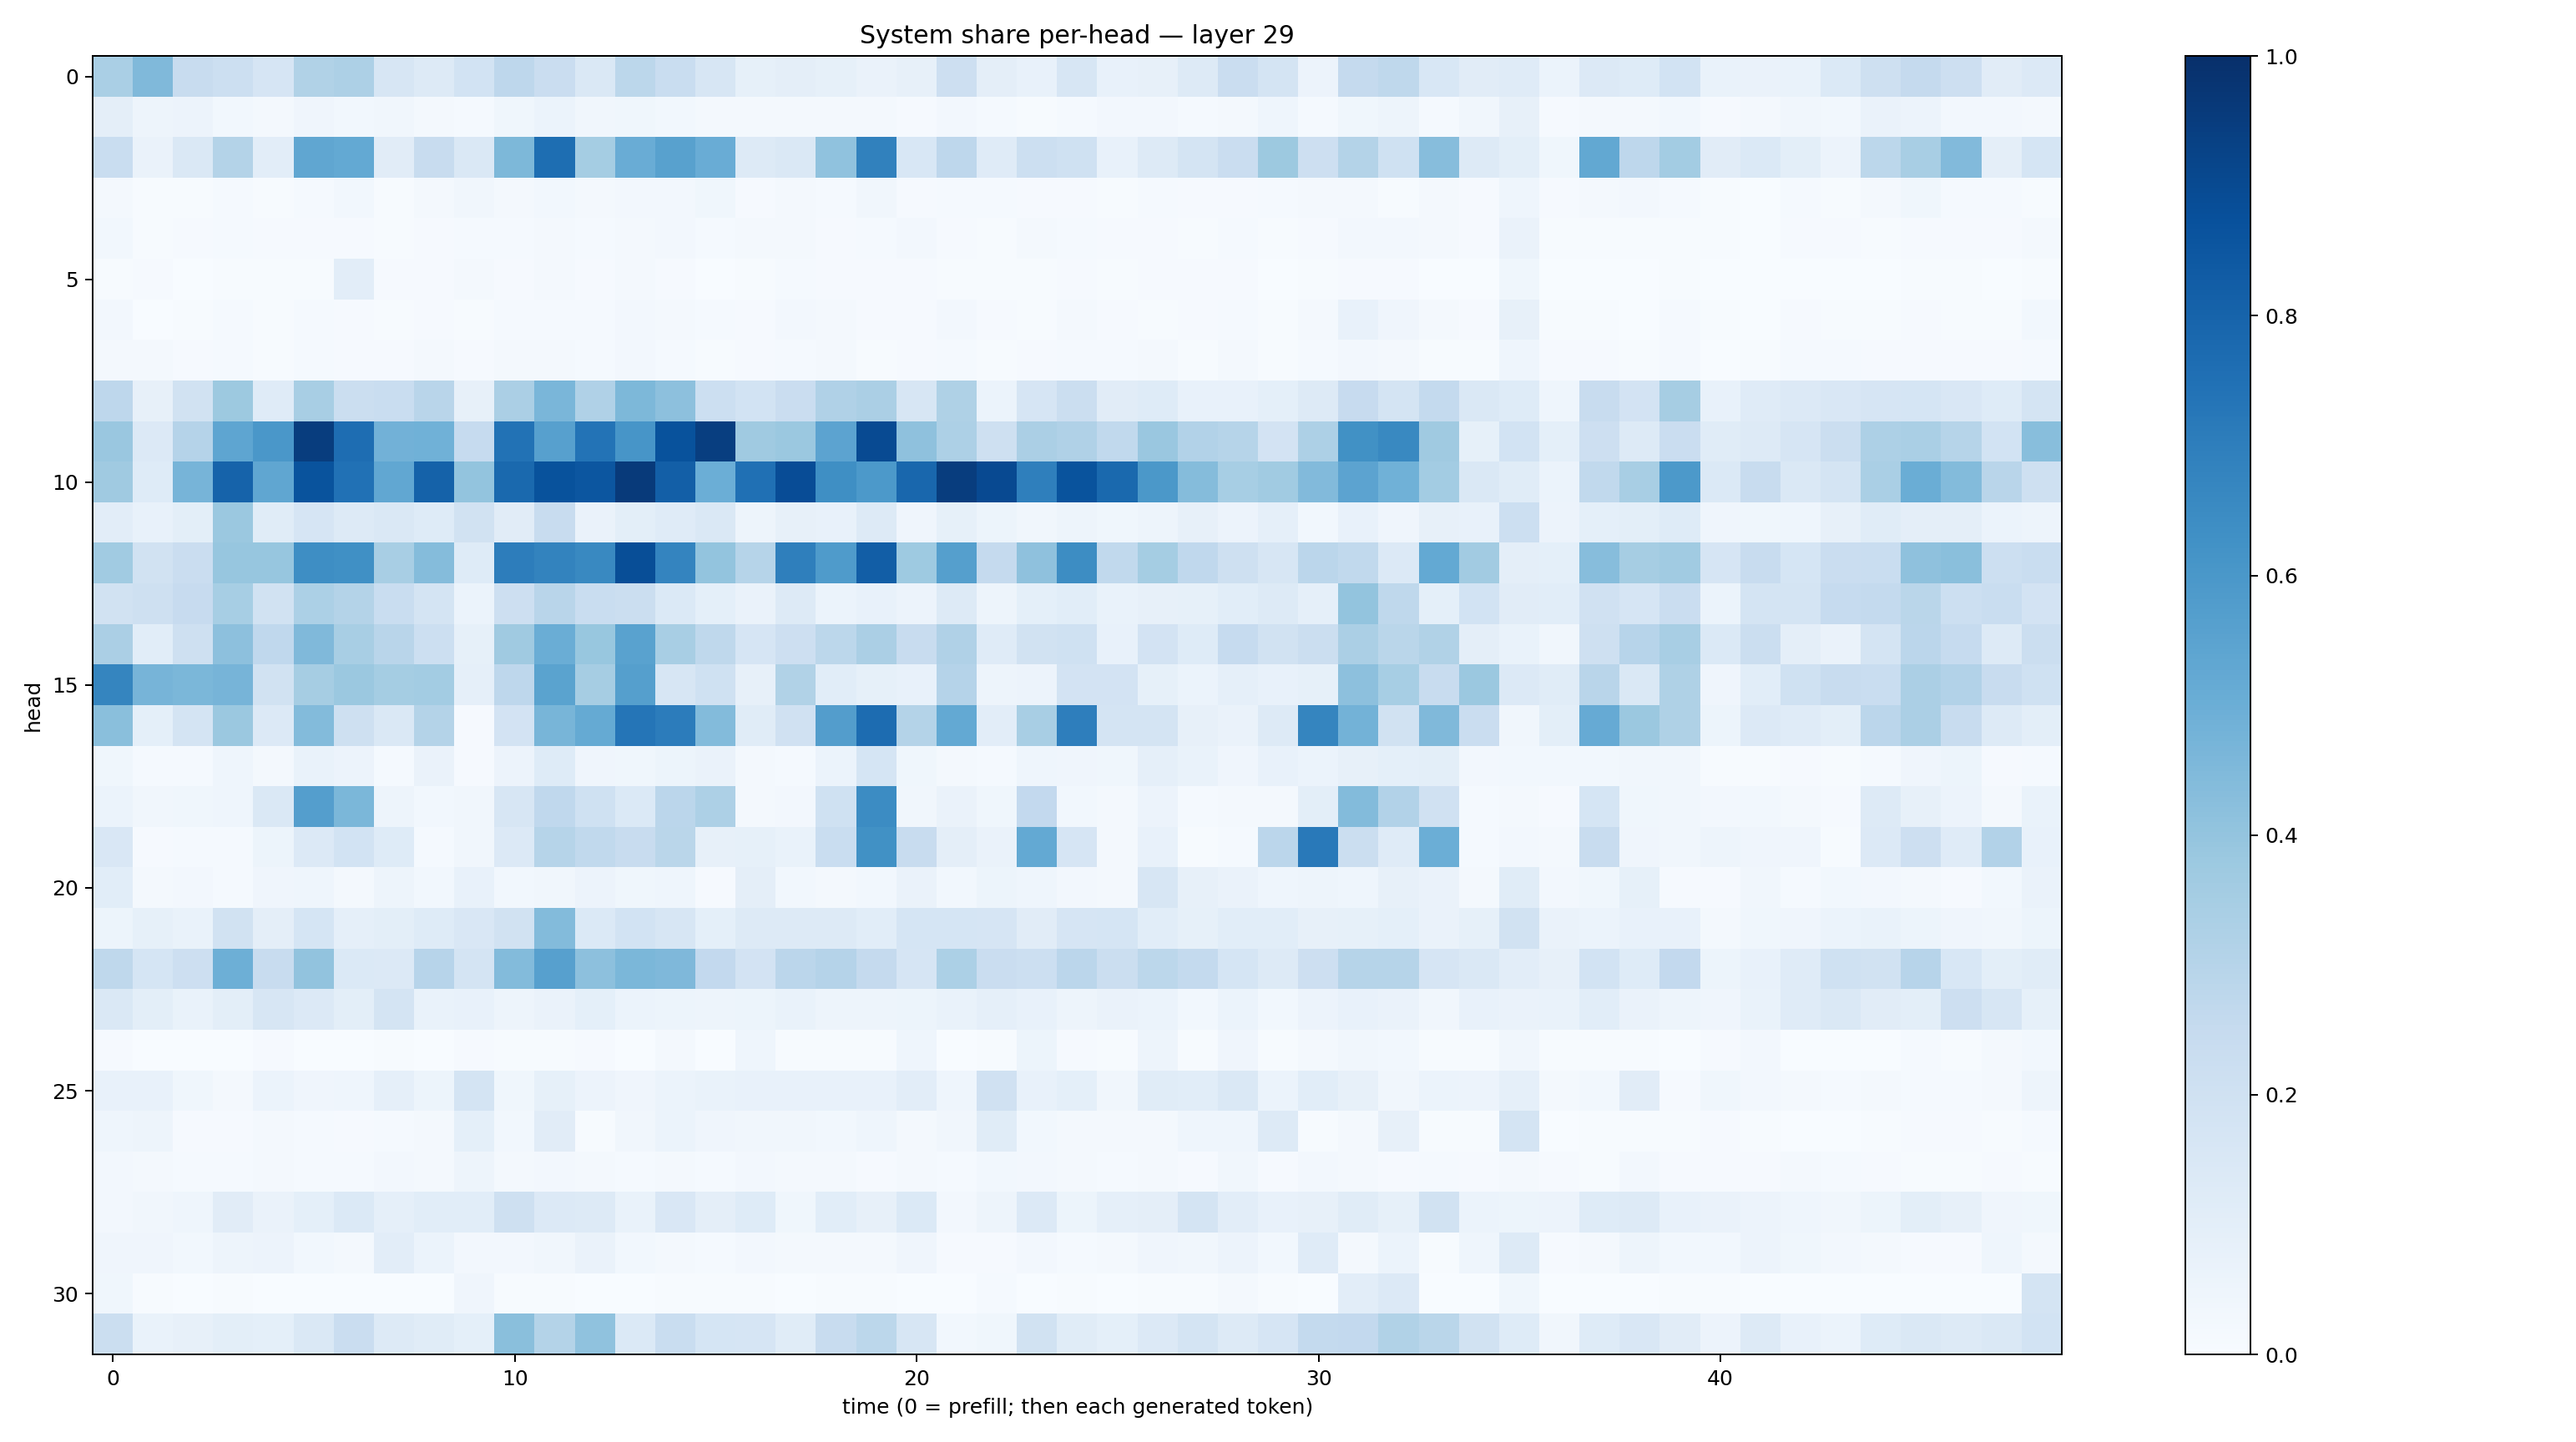

Values plotted in this chart, from the file beside it:
0.33766732, 0.44803044, 0.23529796, 0.21784608, 0.16502766, 0.3135748, 0.3262656, 0.1613491, 0.13129647, 0.18630381, 0.27515316, 0.2288378, 0.14079006, 0.28039294, 0.23148651, 0.16160579, 0.08415438, 0.09646317, 0.08538808, 0.0640854, 0.08097474, 0.21289481, 0.09474613, 0.07243931
0.09648, 0.04983, 0.05831, 0.02829, 0.02227, 0.04098, 0.03051, 0.03433, 0.0218, 0.01262, 0.03555, 0.05861, 0.03323, 0.03806, 0.02746, 0.02066, 0.02237, 0.02265, 0.0188, 0.01633, 0.009419, 0.02638, 0.01235, 0.006257
0.2321, 0.06544, 0.1437, 0.3077, 0.1021, 0.5348, 0.5213, 0.1098, 0.2381, 0.1418, 0.457, 0.759, 0.3518, 0.5053, 0.5578, 0.5046, 0.1317, 0.1469, 0.4099, 0.6861, 0.1541, 0.2771, 0.1193, 0.2158
0.02244, 0.005027, 0.00713, 0.01518, 0.005885, 0.01322, 0.0307, 0.006354, 0.01588, 0.0351, 0.02016, 0.03071, 0.0204, 0.02601, 0.02436, 0.03742, 0.01156, 0.02059, 0.01451, 0.03436, 0.01067, 0.01454, 0.01264, 0.008978
0.02781, 0.006541, 0.00995, 0.01426, 0.008219, 0.01019, 0.009749, 0.006615, 0.007993, 0.01292, 0.01316, 0.01976, 0.01295, 0.01678, 0.02397, 0.0156, 0.01563, 0.01628, 0.009781, 0.0129, 0.02729, 0.01125, 0.007507, 0.01588
0.007411, 0.008053, 0.002941, 0.004043, 0.005808, 0.00727, 0.1049, 0.00955, 0.008799, 0.01633, 0.008623, 0.01626, 0.01029, 0.01739, 0.00873, 0.003626, 0.006325, 0.01254, 0.01165, 0.0114, 0.009148, 0.00607, 0.006781, 0.004432
0.0262, 0.003132, 0.005613, 0.01323, 0.007647, 0.01415, 0.01128, 0.007058, 0.009317, 0.007016, 0.01451, 0.01406, 0.01205, 0.02425, 0.02242, 0.01422, 0.01149, 0.02584, 0.01741, 0.008828, 0.01021, 0.02386, 0.008285, 0.006992
0.02055, 0.0159, 0.00863, 0.01372, 0.007573, 0.01338, 0.01134, 0.007993, 0.01735, 0.008674, 0.01722, 0.01602, 0.01269, 0.02485, 0.01476, 0.007692, 0.01129, 0.01509, 0.01573, 0.007099, 0.009314, 0.01198, 0.005304, 0.009603
0.2762, 0.07827, 0.1887, 0.3762, 0.1187, 0.34, 0.2264, 0.2321, 0.2928, 0.08021, 0.3329, 0.4611, 0.3184, 0.4542, 0.4177, 0.2164, 0.1843, 0.227, 0.3166, 0.3325, 0.1629, 0.3204, 0.05911, 0.1654
0.3831, 0.1342, 0.3019, 0.5386, 0.5979, 0.9457, 0.7637, 0.481, 0.4876, 0.2481, 0.7459, 0.5623, 0.7421, 0.6091, 0.8683, 0.9423, 0.369, 0.3793, 0.5448, 0.8968, 0.413, 0.3264, 0.2063, 0.3324
0.371, 0.125, 0.4696, 0.801, 0.5328, 0.8669, 0.7494, 0.5312, 0.8056, 0.3997, 0.7792, 0.8677, 0.8535, 0.9571, 0.8203, 0.4998, 0.7503, 0.8868, 0.6353, 0.5934, 0.7861, 0.9464, 0.9002, 0.6915
0.1033, 0.07312, 0.09946, 0.3818, 0.1162, 0.1642, 0.1261, 0.1421, 0.1249, 0.193, 0.113, 0.2382, 0.06423, 0.1005, 0.1195, 0.1484, 0.04974, 0.08129, 0.07318, 0.1282, 0.0427, 0.08398, 0.05391, 0.03443
0.3666, 0.19, 0.2276, 0.3942, 0.3929, 0.6402, 0.6316, 0.3411, 0.4365, 0.1217, 0.7001, 0.6772, 0.6586, 0.8847, 0.6743, 0.3997, 0.2973, 0.6947, 0.5851, 0.8218, 0.3717, 0.5632, 0.2515, 0.4121
0.1877, 0.2053, 0.2423, 0.3447, 0.1881, 0.3301, 0.3066, 0.2335, 0.1723, 0.06154, 0.2136, 0.2891, 0.2323, 0.2191, 0.1397, 0.09114, 0.06591, 0.1255, 0.05981, 0.07749, 0.05749, 0.1294, 0.05068, 0.09029
0.3359, 0.1088, 0.2074, 0.4147, 0.2667, 0.4478, 0.3417, 0.2891, 0.2152, 0.08314, 0.3676, 0.5027, 0.3879, 0.5543, 0.3436, 0.27, 0.165, 0.2136, 0.281, 0.3321, 0.2421, 0.3164, 0.1204, 0.1951
0.668, 0.4696, 0.4578, 0.4726, 0.189, 0.3509, 0.3816, 0.3543, 0.3569, 0.08866, 0.2738, 0.5477, 0.3495, 0.563, 0.1607, 0.2027, 0.08027, 0.3154, 0.1062, 0.08518, 0.07497, 0.3039, 0.04738, 0.05757
0.4229, 0.09049, 0.1782, 0.381, 0.1345, 0.4403, 0.2059, 0.1416, 0.3053, 0.01168, 0.1819, 0.4655, 0.5163, 0.7329, 0.7045, 0.4401, 0.1159, 0.1984, 0.5732, 0.7664, 0.3061, 0.5217, 0.1039, 0.3419
0.03629, 0.01337, 0.01217, 0.04398, 0.02016, 0.06803, 0.05802, 0.01316, 0.06431, 0.01115, 0.05628, 0.1217, 0.04275, 0.03558, 0.054, 0.06394, 0.01576, 0.01548, 0.05883, 0.1711, 0.03576, 0.0219, 0.0132, 0.04395
0.06122, 0.03409, 0.03701, 0.04609, 0.1424, 0.5688, 0.4595, 0.0497, 0.03121, 0.03226, 0.1571, 0.2684, 0.2018, 0.1383, 0.2838, 0.3252, 0.0173, 0.0237, 0.2007, 0.6477, 0.03343, 0.06501, 0.0352, 0.2607
0.1486, 0.009409, 0.0154, 0.01396, 0.05304, 0.133, 0.1874, 0.1212, 0.01269, 0.03223, 0.1343, 0.297, 0.2649, 0.2421, 0.2876, 0.08189, 0.08279, 0.06868, 0.2339, 0.6274, 0.2345, 0.09627, 0.06615, 0.5198
0.1058, 0.01916, 0.02669, 0.01319, 0.03916, 0.04381, 0.0187, 0.04988, 0.03114, 0.07396, 0.02999, 0.03332, 0.05762, 0.03581, 0.04492, 0.01092, 0.09719, 0.02987, 0.02216, 0.02923, 0.0663, 0.02928, 0.051, 0.04629
0.05186, 0.08368, 0.0686, 0.1917, 0.09383, 0.1683, 0.08678, 0.09769, 0.1226, 0.1492, 0.1884, 0.4401, 0.1399, 0.1868, 0.1575, 0.09363, 0.1302, 0.132, 0.126, 0.106, 0.1716, 0.1686, 0.1663, 0.1114
0.2721, 0.1712, 0.2146, 0.4943, 0.2415, 0.4053, 0.138, 0.1358, 0.2966, 0.1794, 0.4411, 0.5589, 0.4147, 0.458, 0.4504, 0.258, 0.1823, 0.2848, 0.301, 0.2537, 0.1672, 0.3284, 0.2273, 0.2156
0.1449, 0.101, 0.06655, 0.09805, 0.1621, 0.1355, 0.09792, 0.1744, 0.06885, 0.0769, 0.05023, 0.06337, 0.09208, 0.06227, 0.05399, 0.0471, 0.05465, 0.06779, 0.04979, 0.05034, 0.05234, 0.07001, 0.08984, 0.0722
0.009178, 0.002781, 0.001338, 0.002073, 0.01057, 0.00239, 0.002334, 0.0045, 0.001902, 0.008321, 0.00604, 0.007779, 0.0106, 0.003639, 0.01715, 0.003645, 0.04466, 0.005003, 0.007604, 0.006161, 0.04459, 0.002497, 0.004848, 0.05304
0.07762, 0.07719, 0.03589, 0.0202, 0.0595, 0.04235, 0.04447, 0.08769, 0.05117, 0.1762, 0.03712, 0.08569, 0.05558, 0.04086, 0.05902, 0.06821, 0.07369, 0.07742, 0.0746, 0.07731, 0.1032, 0.04625, 0.1986, 0.07731
0.04448, 0.04868, 0.0104, 0.0109, 0.01584, 0.01266, 0.01151, 0.01182, 0.01753, 0.09218, 0.02873, 0.1107, 0.007376, 0.03186, 0.0601, 0.04024, 0.03342, 0.03223, 0.03015, 0.04435, 0.01909, 0.03166, 0.1135, 0.0282
0.02651, 0.01657, 0.01434, 0.01504, 0.0206, 0.01268, 0.01384, 0.0269, 0.01584, 0.05065, 0.01734, 0.02556, 0.01875, 0.01455, 0.01841, 0.01433, 0.02434, 0.01778, 0.01897, 0.009495, 0.01986, 0.01252, 0.02962, 0.02708
0.02726, 0.03475, 0.04568, 0.1101, 0.0627, 0.09033, 0.1397, 0.08747, 0.1056, 0.1091, 0.2037, 0.1329, 0.126, 0.06868, 0.1497, 0.0976, 0.1214, 0.03899, 0.1069, 0.07887, 0.1384, 0.0242, 0.04876, 0.1345
0.04213, 0.04043, 0.0304, 0.04854, 0.05496, 0.02834, 0.01779, 0.1041, 0.05988, 0.02528, 0.02358, 0.03247, 0.06333, 0.02845, 0.02224, 0.01482, 0.02685, 0.01726, 0.01919, 0.01989, 0.04224, 0.008169, 0.01153, 0.02357
0.0375, 0.006132, 0.001878, 0.00512, 0.002731, 0.003017, 0.003356, 0.001301, 0.003535, 0.03957, 0.004183, 0.004248, 0.001624, 0.002944, 0.004912, 0.005926, 0.00473, 0.003378, 0.00469, 0.005653, 0.001923, 0.001964, 0.01433, 0.003808
0.2244, 0.06829, 0.07832, 0.09997, 0.09057, 0.147, 0.2272, 0.1325, 0.1171, 0.09033, 0.4254, 0.3052, 0.4082, 0.1395, 0.2305, 0.1698, 0.1674, 0.1155, 0.2385, 0.2784, 0.1596, 0.02914, 0.03843, 0.1932
